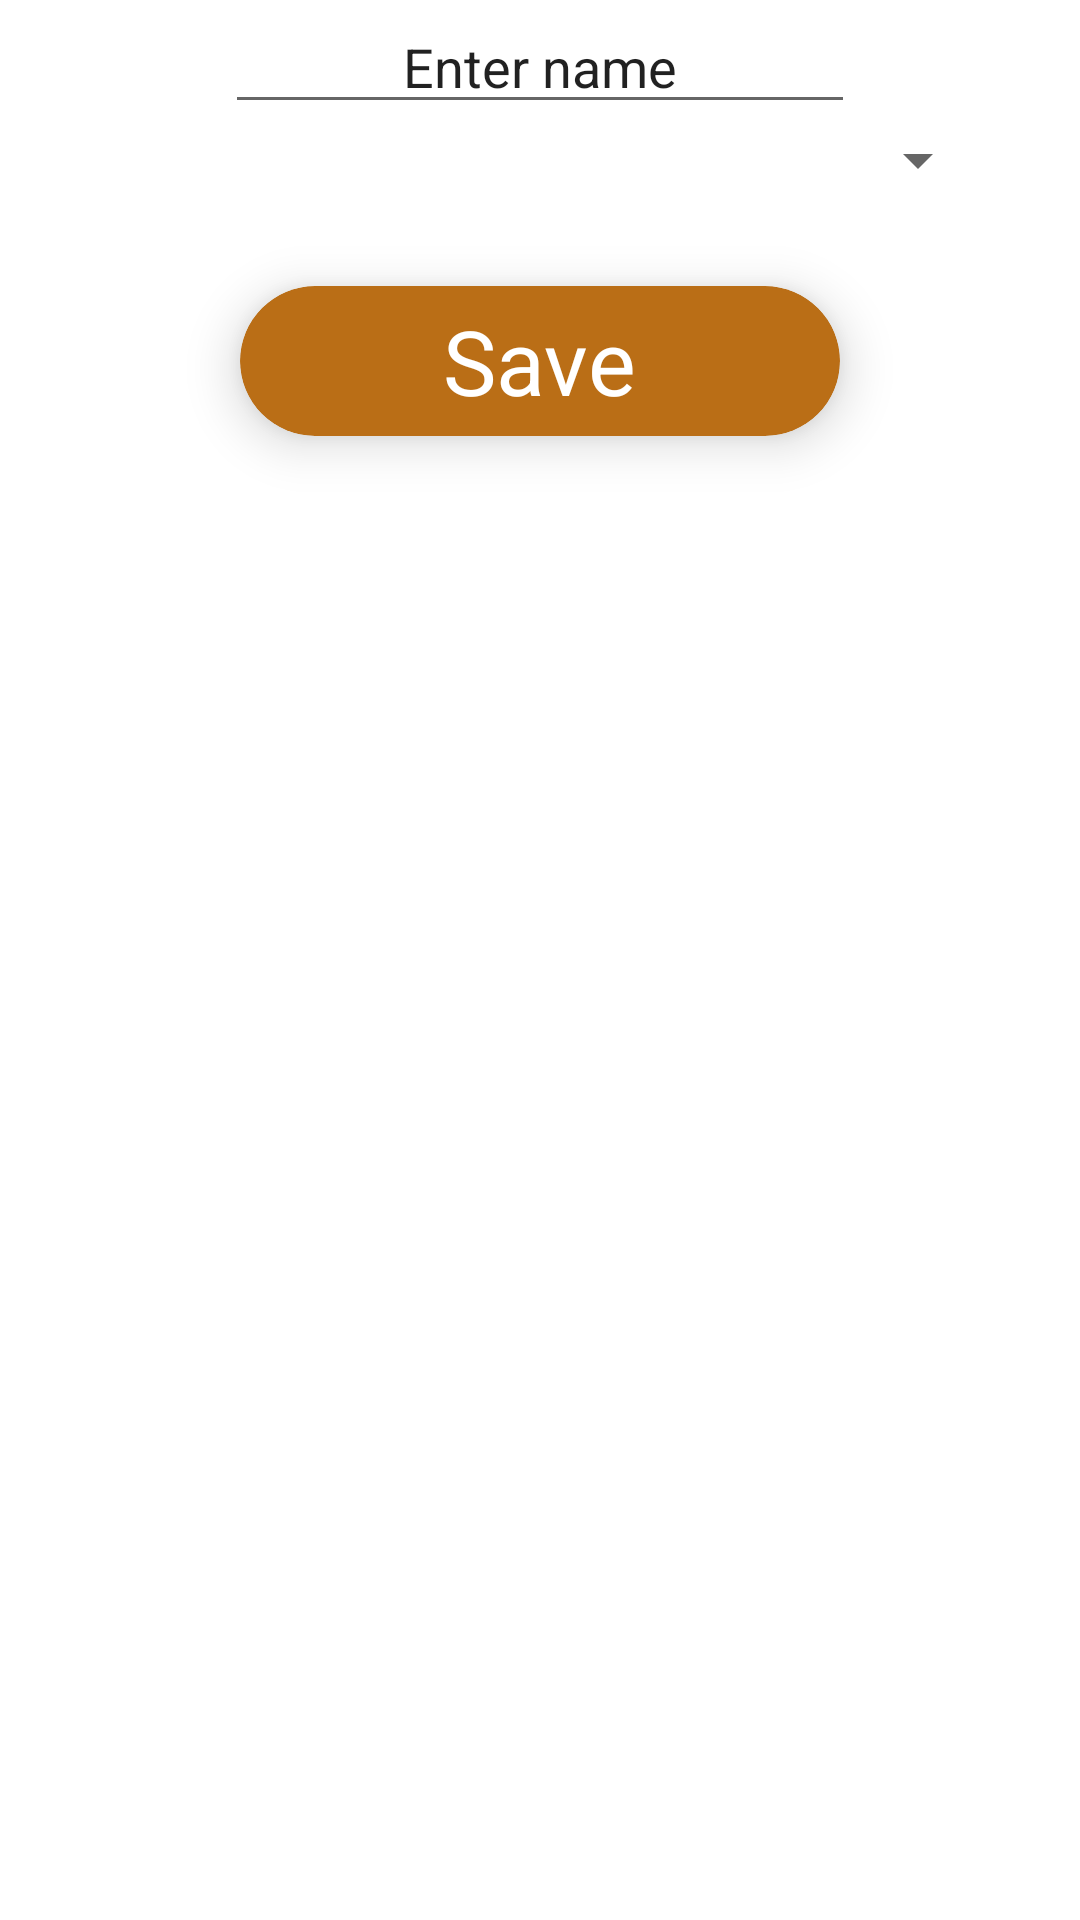

Layout XML and referenced resources for this Android screen:
<!-- AndroidManifest.xml: application theme AppTheme -->
<!-- res/layout/activity_addshop.xml -->
<?xml version="1.0" encoding="utf-8"?>
<androidx.appcompat.widget.LinearLayoutCompat xmlns:android="http://schemas.android.com/apk/res/android"
    xmlns:app="http://schemas.android.com/apk/res-auto"
    xmlns:tools="http://schemas.android.com/tools"
    android:layout_width="match_parent"
    android:layout_height="match_parent"
    android:orientation="vertical"
    tools:context=".addshop">

    <EditText
        android:id="@+id/sname"
        android:layout_width="wrap_content"
        android:layout_height="wrap_content"
        android:layout_gravity="center"
        android:ems="10"
        android:gravity="center"
        android:inputType="textPersonName"
        android:text="Enter name" />

    <Spinner
        android:id="@+id/setcategory"
        android:layout_width="300dp"
        android:layout_height="wrap_content"
        android:layout_gravity="center"
        android:gravity="center"
        android:spinnerMode="dialog" />


    <androidx.cardview.widget.CardView
        android:id="@+id/savenewshop"
        android:layout_width="200dp"
        android:layout_height="50dp"
        android:layout_gravity="center"
        android:layout_marginTop="30dp"
        android:foregroundGravity="center"
        app:cardBackgroundColor="#ba6e16"
        app:cardCornerRadius="25dp"
        app:cardElevation="10dp">

        <RelativeLayout
            android:layout_width="match_parent"
            android:layout_height="match_parent">

            <TextView
                android:id="@+id/saveshop"
                android:layout_width="wrap_content"
                android:layout_height="wrap_content"
                android:layout_centerInParent="true"
                android:foregroundGravity="center"
                android:text="Save"
                android:textColor="#fff"
                android:textSize="30sp" />
        </RelativeLayout>
    </androidx.cardview.widget.CardView>


</androidx.appcompat.widget.LinearLayoutCompat>
<!-- resources referenced by this layout -->
<resources>
  <style name="AppTheme" parent="Theme.MaterialComponents.Light.NoActionBar">
          
          <item name="colorPrimary">@color/colorPrimary</item>
          <item name="colorPrimaryDark">@color/colorPrimaryDark</item>
          <item name="colorAccent">@color/colorAccent</item>
  
      </style>
  <!-- not gathered from this repository: default colours our renderer supplied (Android Studio template values) -->
  <color name="colorPrimary">#FF6200EE</color>
  <color name="colorPrimaryDark">#FF3700B3</color>
  <color name="colorAccent">#FF03DAC5</color>
</resources>
